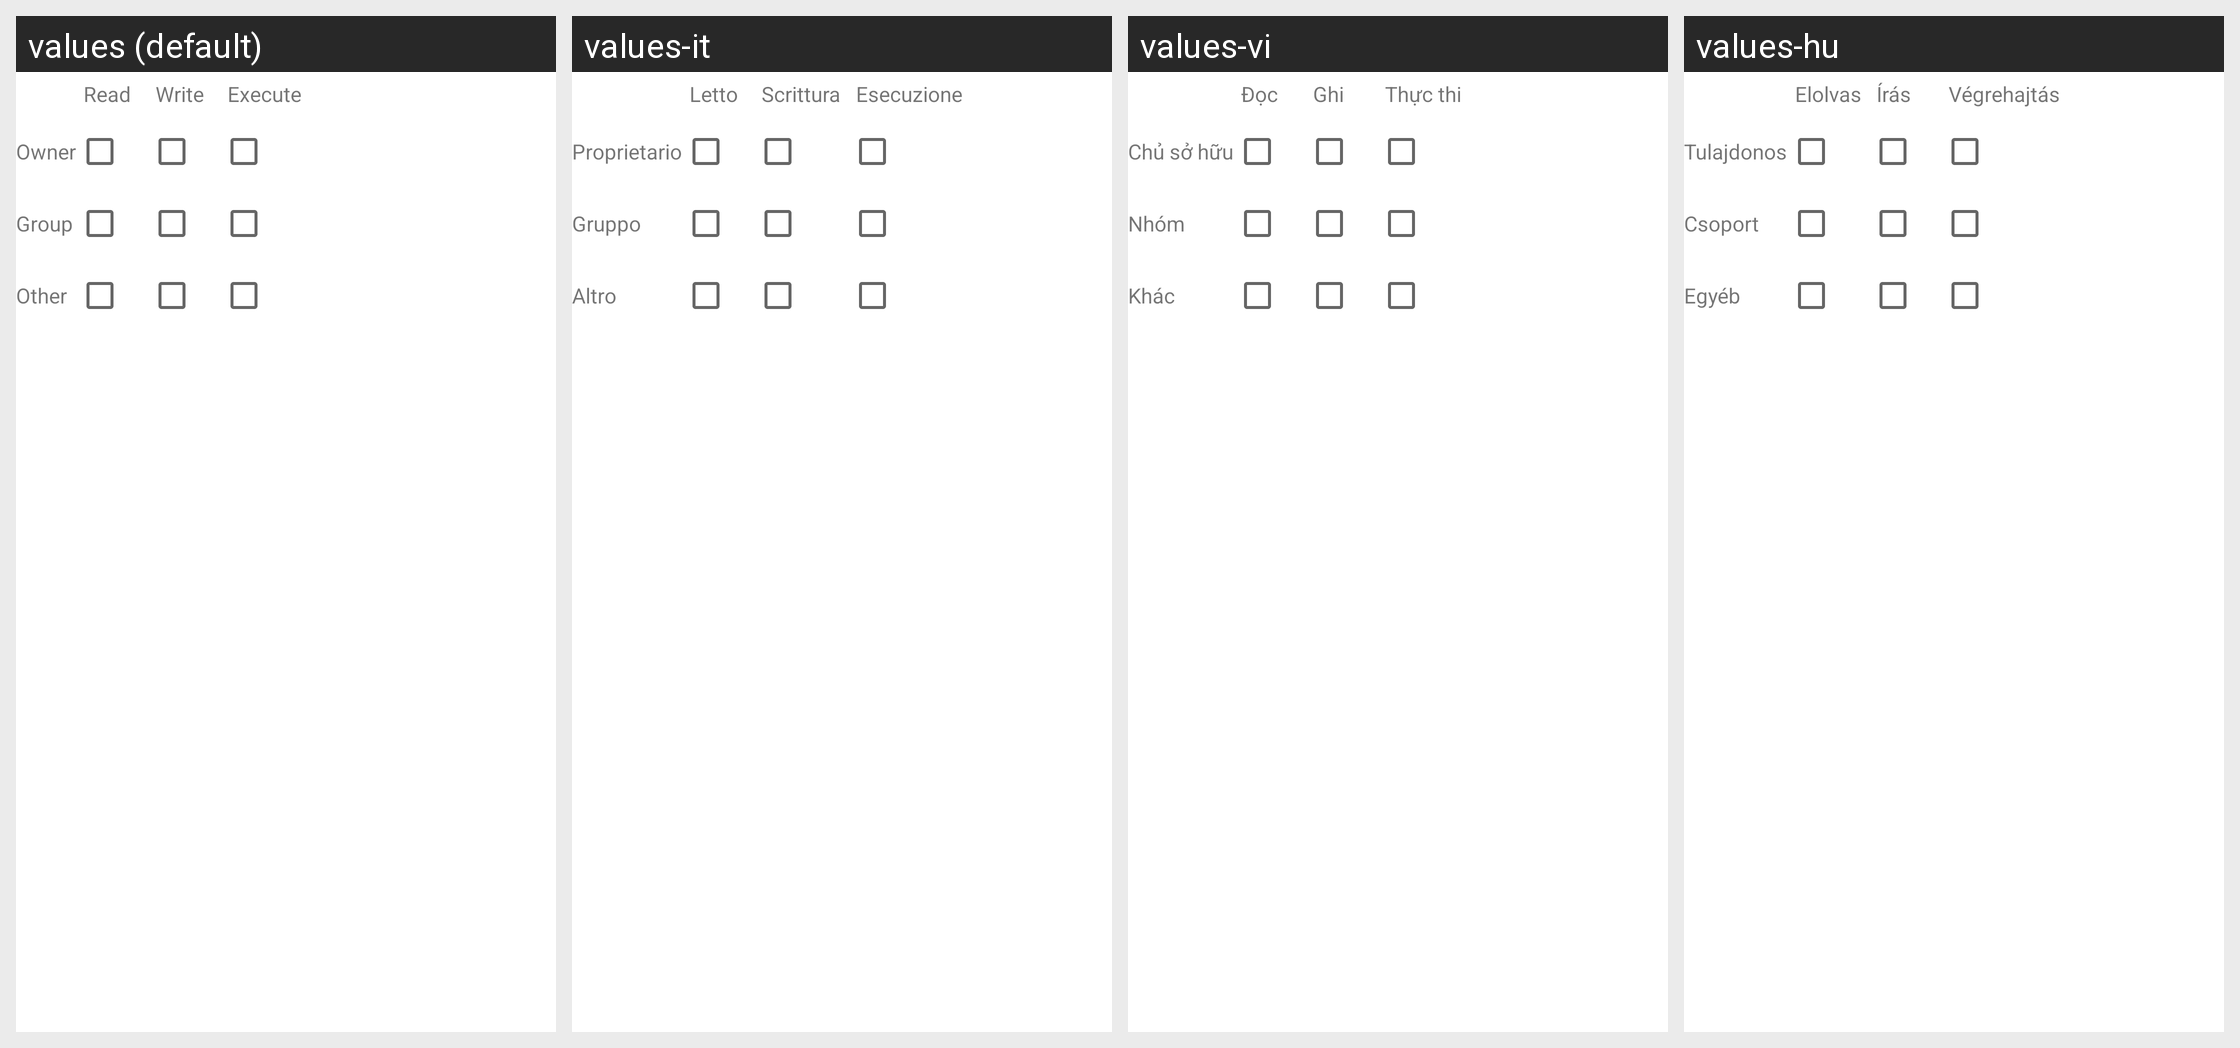

The Android screen above is rendered under several locales of the same app. Produce the string resources it draws, with the default and per-locale values.
Android screen res/layout/permissiontable.xml rendered under 4 locales, left to right: values (default), values-it, values-vi, values-hu. Device: Nexus 5 (rendered at 1080×1920; each locale shown at half size, 540×960, under a caption strip naming it); theme Theme.MaterialComponents.DayNight.NoActionBar.
Other locales in the repository, not shown: values-af, values-am, values-ar, values-as-rIN, values-ast-rES, values-az-rAZ, values-be-rBY, values-bg, values-bn, values-bn-rBD, values-ca, values-cs, values-da, values-de, values-el, values-en-rAU, values-en-rGB, values-en-rIN, values-en-rPT, values-eo, values-es, values-es-rMX, values-es-rUS, values-et-rEE, values-eu, values-eu-rES, values-fa, values-fi, values-fr, values-fr-rCA, values-gl-rES, values-gu-rIN, values-he, values-hi, values-hr, values-hy-rAM, values-id, values-is, values-is-rIS, values-ja, values-ka-rGE, values-kk-rKZ, values-km-rKH, values-kn-rIN, values-ko, values-ku, values-ky-rKG, values-lb, values-lo-rLA, values-lt, values-lv, values-mk-rMK, values-ml-rIN, values-mn-rMN, values-mr-rIN, values-ms-rMY, values-my-rMM, values-nb, values-ne-rNP, values-nl, values-or-rIN, values-pa-rIN, values-pl, values-pt-rBR, values-pt-rPT, values-ro, values-ru, values-si-rLK, values-sk, values-sl, values-sq-rAL, values-sr, values-sv, values-sv-rSE, values-sw, values-ta, values-ta-rIN, values-te-rIN, values-th, values-tl, values-tr, values-ug, values-uk, values-ur-rPK, values-uz-rUZ, values-zh-rCN, values-zh-rHK, values-zh-rTW, values-zu.
Strings drawn on this screen, with the default value and each locale's value (text and hints the layout hard-codes, and strings that could not be matched under every locale, appear in the picture but are not listed):

permission_read
  values: Read
  values-it: Letto
  values-vi: Đọc
  values-hu: Elolvas

permission_write
  values: Write
  values-it: Scrittura
  values-vi: Ghi
  values-hu: Írás

permission_execute
  values: Execute
  values-it: Esecuzione
  values-vi: Thực thi
  values-hu: Végrehajtás

permission_owner
  values: Owner
  values-it: Proprietario
  values-vi: Chủ sở hữu
  values-hu: Tulajdonos

permission_group
  values: Group
  values-it: Gruppo
  values-vi: Nhóm
  values-hu: Csoport

permission_other
  values: Other
  values-it: Altro
  values-vi: Khác
  values-hu: Egyéb
